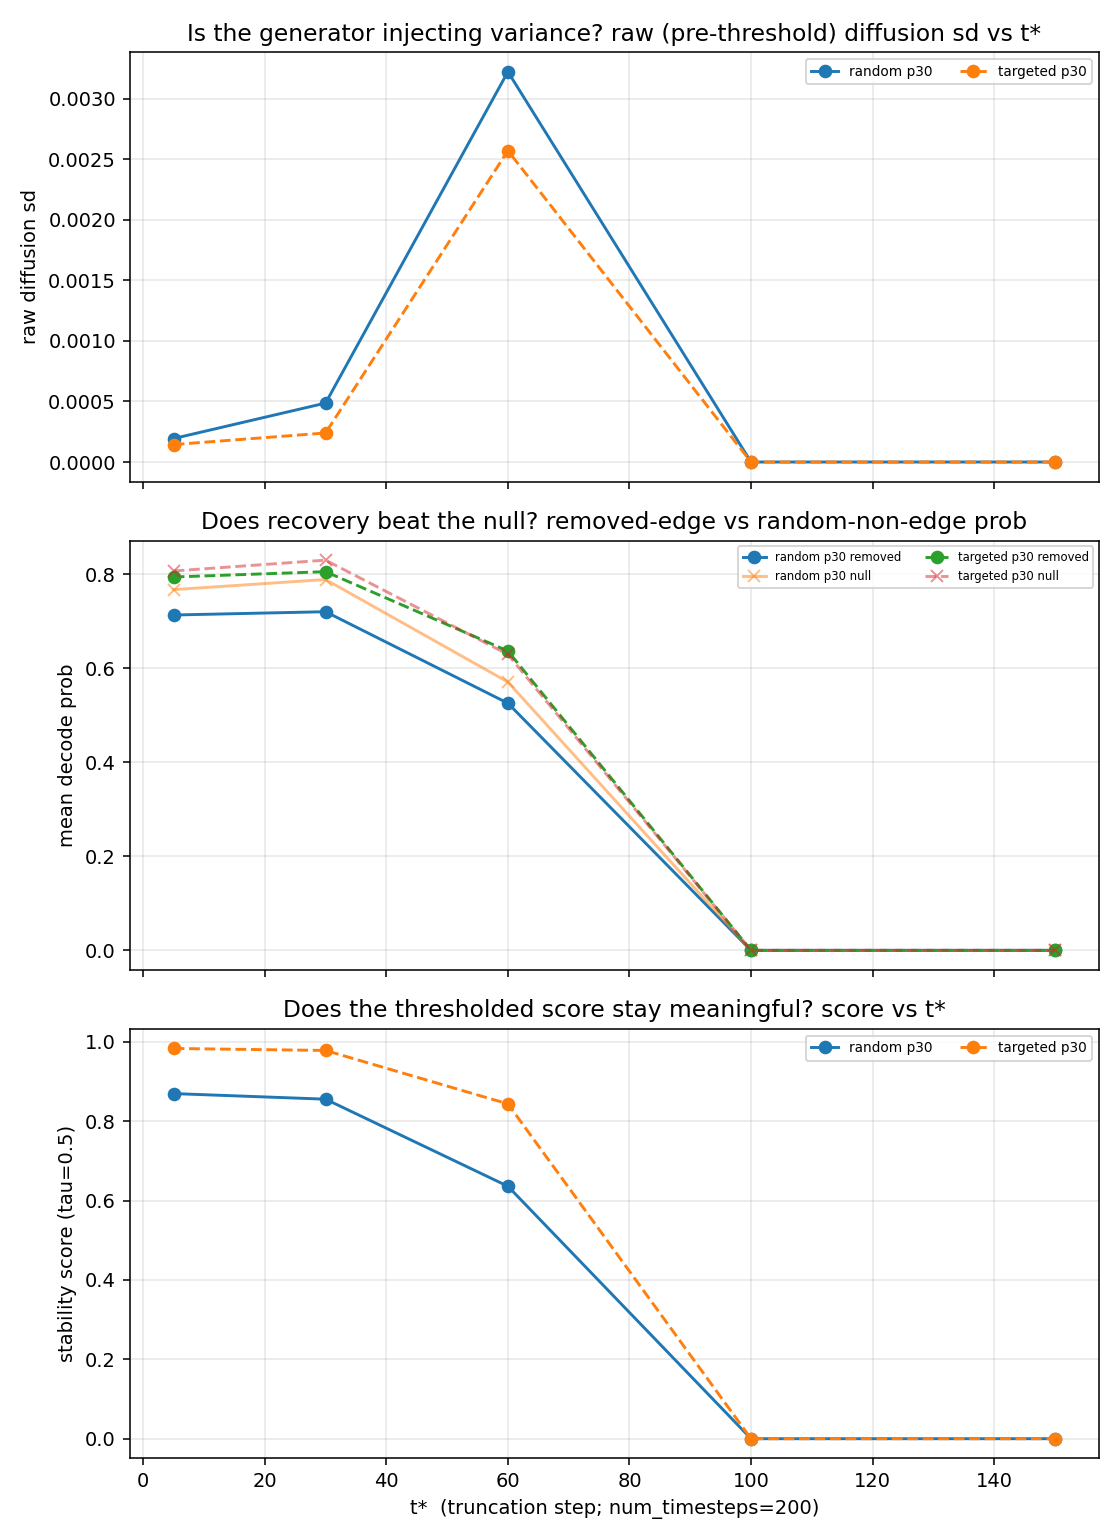

The file beside this chart, header and first rows:
t_star, method, p_percent, n_graphs, K, tau, ddof, stability_score, structural_var, structural_std, diffusion_var, diffusion_std, total_var, raw_removed_mean, raw_null_mean, raw_separation, raw_diffusion_std, mean_removed_edges
5, random, 30, 10, 5, 0.5, 1, 0.8697, 0.00104, 0.03225, 1.1342155009451907e-05, 0.003368, 0.0009644, 0.713, 0.7669, -0.05393, 0.000194, 115.0
5, targeted, 30, 10, 5, 0.5, 1, 0.9835, 0.000142, 0.01192, 9.244463733058732e-33, 9.614813431917819e-17, 0.0001304, 0.7938, 0.8065, -0.01276, 0.0001441, 115.0
30, random, 30, 10, 5, 0.5, 1, 0.8557, 0.0007528, 0.02744, 2.2684310018903556e-05, 0.004763, 0.0007098, 0.72, 0.7884, -0.06846, 0.0004868, 115.0
30, targeted, 30, 10, 5, 0.5, 1, 0.9784, 0.0002119, 0.01456, 4.536862003780743e-06, 0.00213, 0.0001983, 0.8051, 0.8297, -0.02454, 0.00024, 115.0
60, random, 30, 10, 5, 0.5, 1, 0.6362, 0.003074, 0.05545, 0.0002178, 0.01476, 0.003001, 0.5254, 0.5705, -0.04511, 0.003223, 115.0
60, targeted, 30, 10, 5, 0.5, 1, 0.8438, 0.0008521, 0.02919, 0.0001527, 0.01236, 0.0009072, 0.6364, 0.6291, 0.007292, 0.002571, 115.0
100, random, 30, 10, 5, 0.5, 1, 0.0, 0.0, 0.0, 0.0, 0.0, 0.0, 2.3591257080239267e-07, 1.5961930274233084e-07, 7.629326806006184e-08, 5.042106528292263e-08, 115.0
100, targeted, 30, 10, 5, 0.5, 1, 0.0, 0.0, 0.0, 0.0, 0.0, 0.0, 3.5077285253903714e-07, 2.082694722152633e-07, 1.4250338032377384e-07, 7.887962935029285e-08, 115.0
150, random, 30, 10, 5, 0.5, 1, 0.0, 0.0, 0.0, 0.0, 0.0, 0.0, 4.368781463486786e-07, 4.0806674811345343e-07, 2.8811398235225172e-08, 7.721496455361337e-08, 115.0
150, targeted, 30, 10, 5, 0.5, 1, 0.0, 0.0, 0.0, 0.0, 0.0, 0.0, 4.778058303811925e-07, 4.4660891213989355e-07, 3.119691824129899e-08, 1.0375396969517506e-07, 115.0
